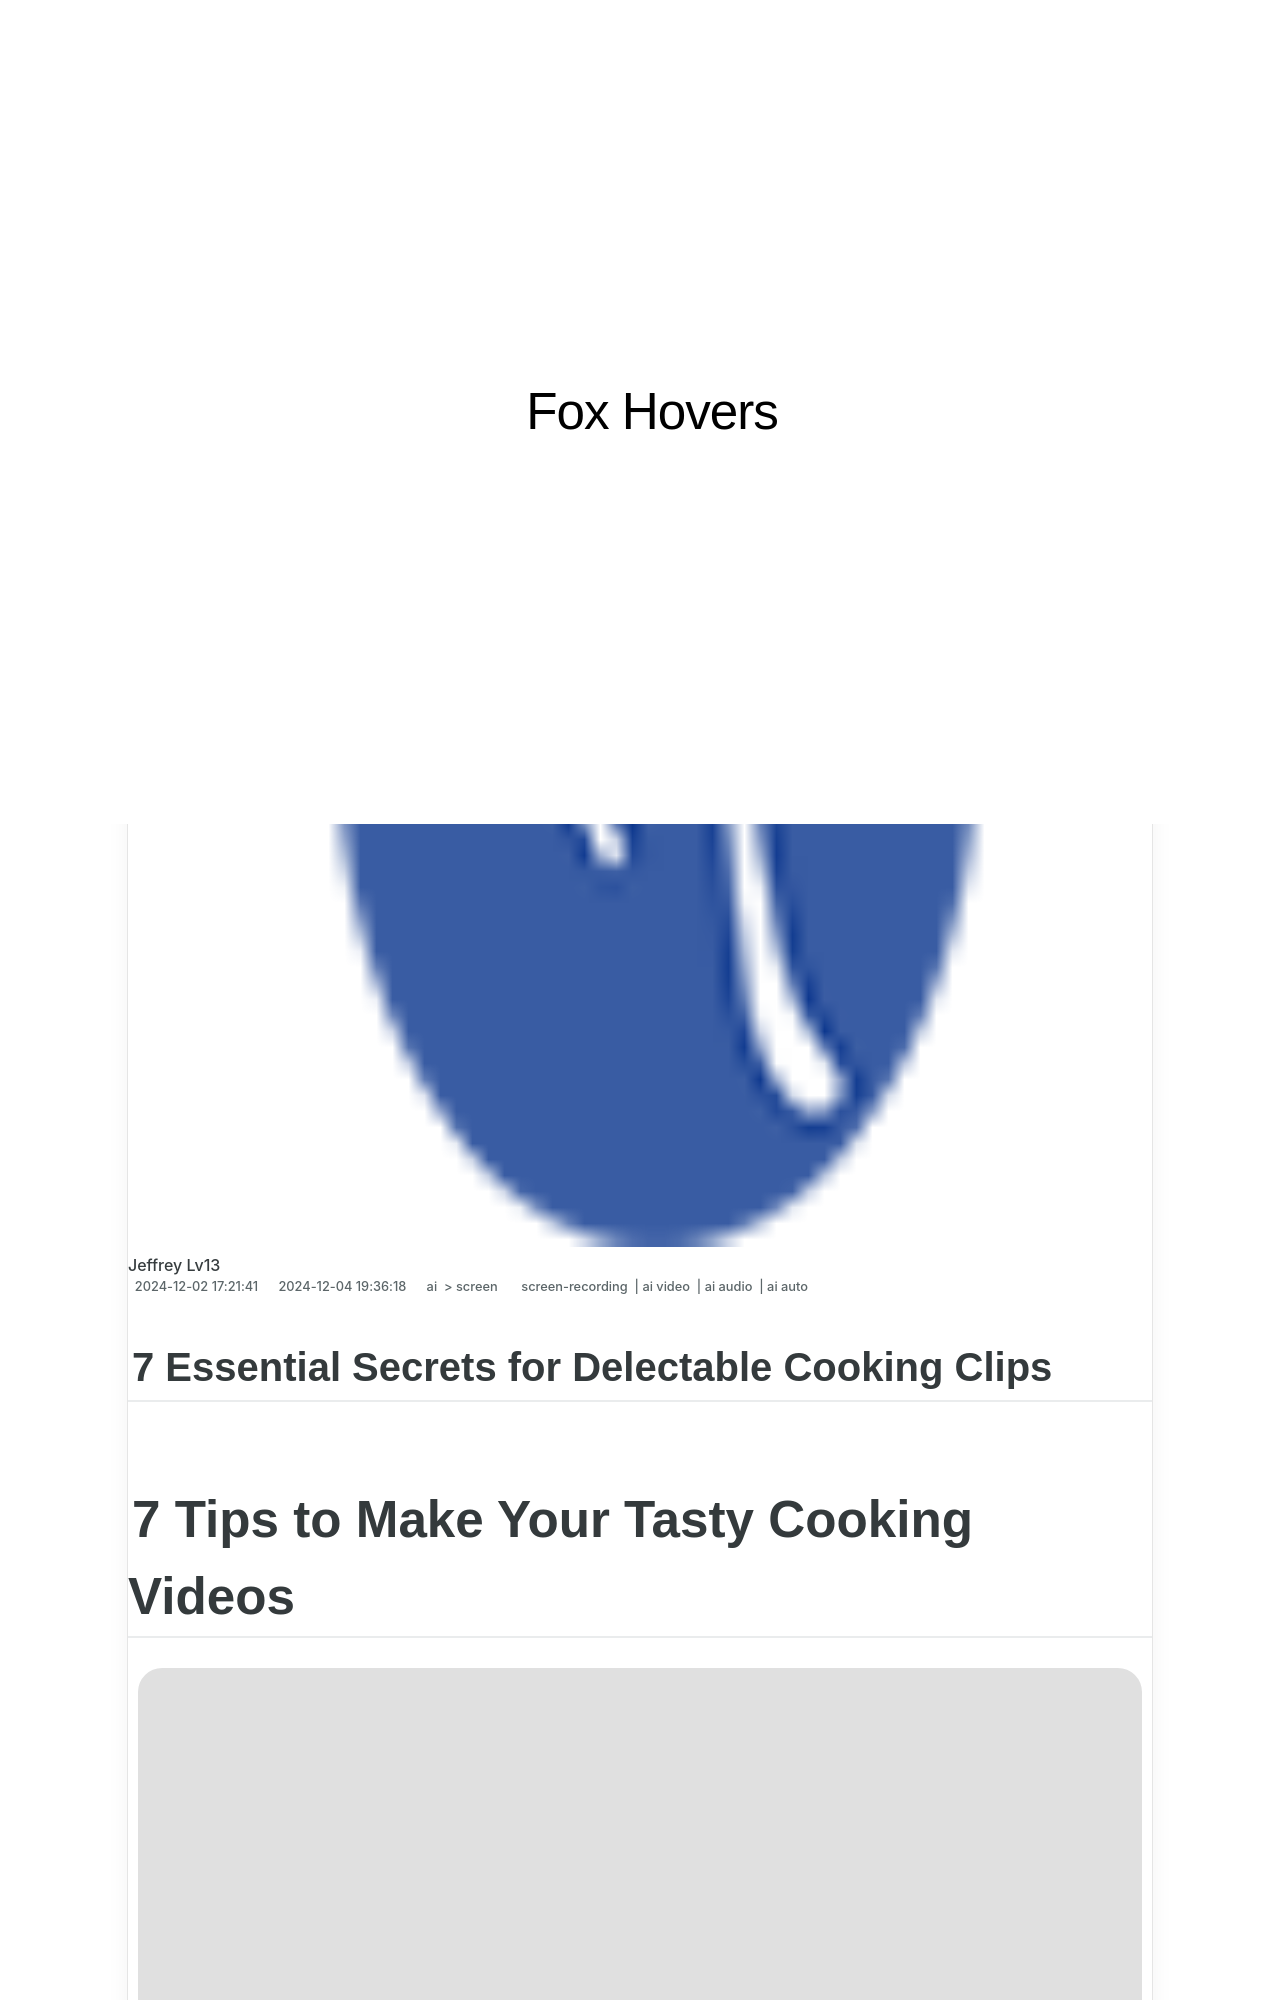

repository: techidaily/site-fox-hovers · page: new-7-essential-secrets-for-delectable-cooking-clips/index.html · generator: jekyll

---
title: "[New] 7 Essential Secrets for Delectable Cooking Clips"
date: 2024-12-02T17:21:41.163Z
updated: 2024-12-04T19:36:18.676Z
tags: 
  - screen-recording
  - ai video
  - ai audio
  - ai auto
categories: 
  - ai
  - screen
description: "This Article Describes [New] 7 Essential Secrets for Delectable Cooking Clips"
excerpt: "This Article Describes [New] 7 Essential Secrets for Delectable Cooking Clips"
keywords: "Delightful Cookie Clips,Secret Chef Tips,Savory Recipe Videos,Culinary Skill Secrets,Delectable Food Shots,Gourmet Cooking Hints,Tasty Cookery Tricks"
thumbnail: https://thmb.techidaily.com/ab4dfc265d3ec072f529482c24c8089138367c7bb9b170bcd6c98cca628f2064.jpg
---

## 7 Essential Secrets for Delectable Cooking Clips

# 7 Tips to Make Your Tasty Cooking Videos

![author avatar](https://images.wondershare.com/filmora/article-images/ollie-mattison.jpg)
